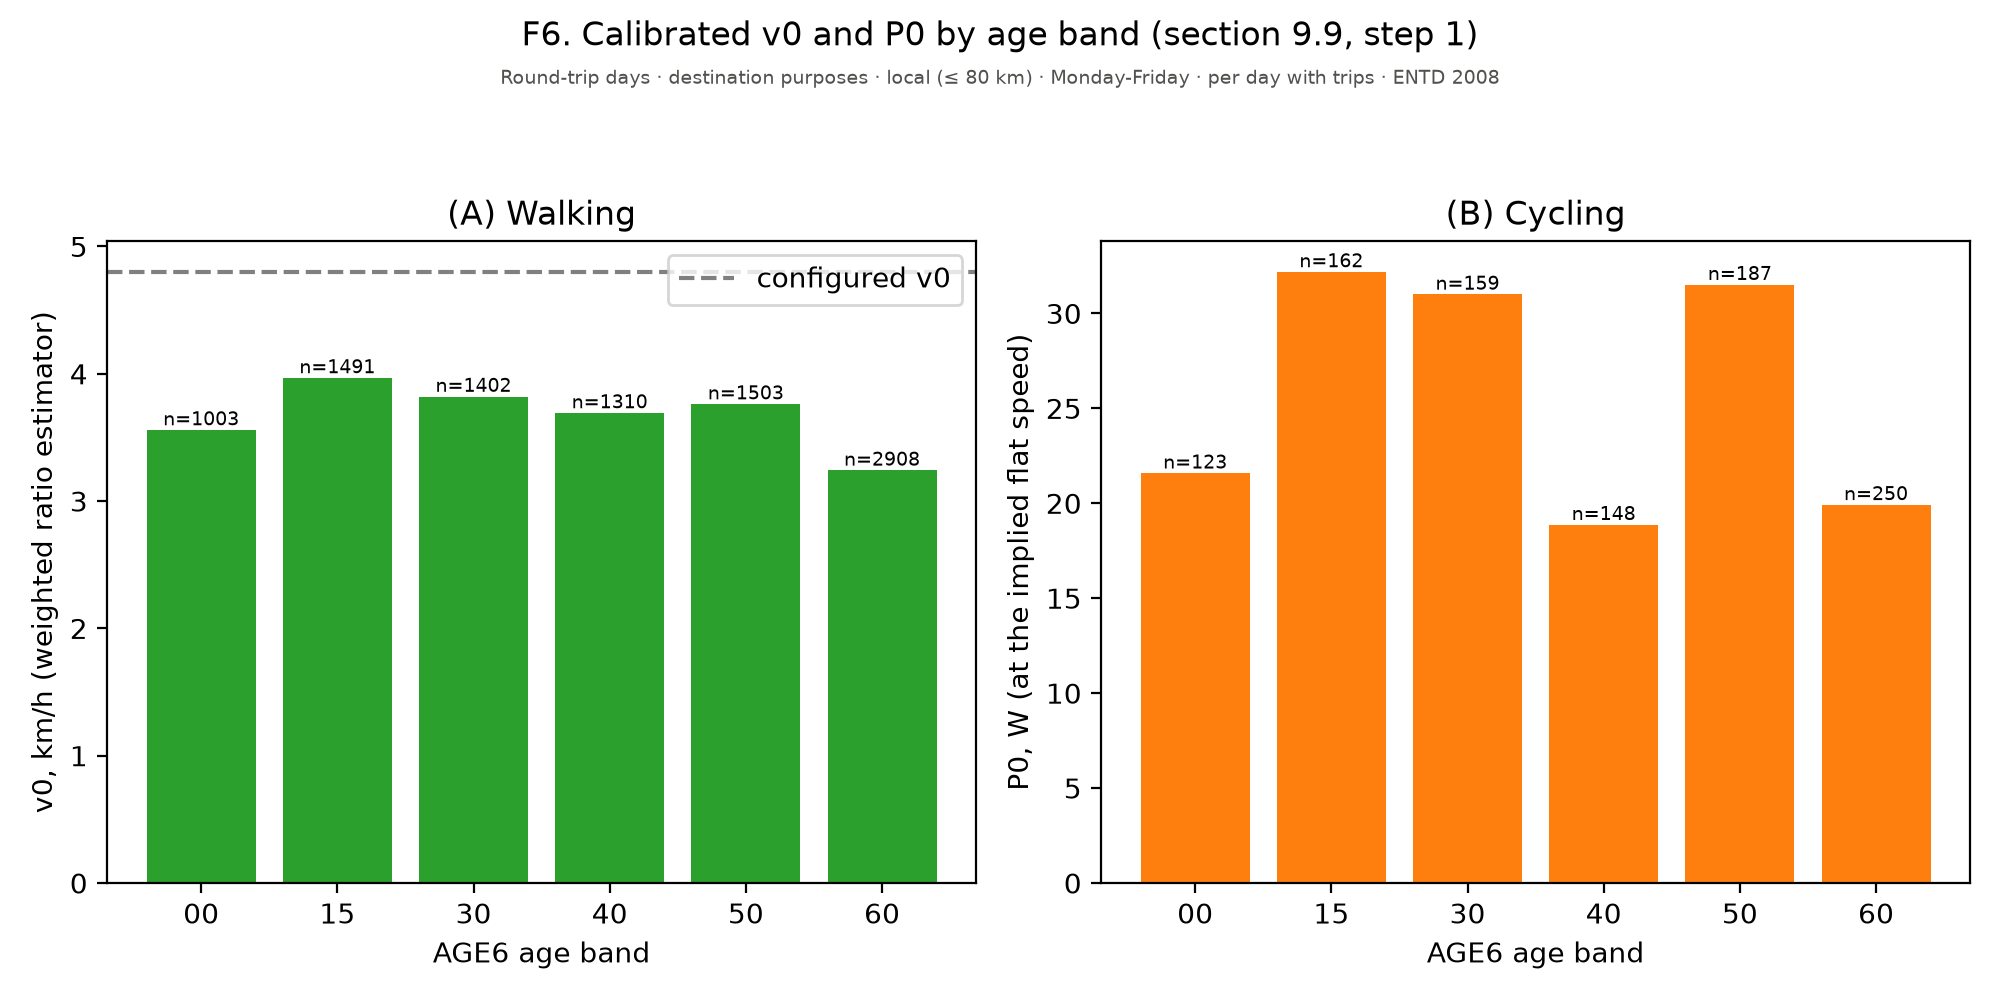

Source data for this figure (header and first rows):
figure, panel, scope, survey, group, subgroup, quantity, unit, days, basis, n, mean, ci_low, ci_high, median, p25, p75, ratio, ratio_ci_low, ratio_ci_high
f06_v0_p0, (A) Walking, Round-trip days · destination purposes ·…, ENTD 2008, 00, , v0, km/h (weighted ratio estimator), km/h, Monday-Friday, per day with trips, 1003, 3.559, , , , , , , , 
f06_v0_p0, (A) Walking, Round-trip days · destination purposes ·…, ENTD 2008, 15, , v0, km/h (weighted ratio estimator), km/h, Monday-Friday, per day with trips, 1491, 3.968, , , , , , , , 
f06_v0_p0, (A) Walking, Round-trip days · destination purposes ·…, ENTD 2008, 30, , v0, km/h (weighted ratio estimator), km/h, Monday-Friday, per day with trips, 1402, 3.821, , , , , , , , 
f06_v0_p0, (A) Walking, Round-trip days · destination purposes ·…, ENTD 2008, 40, , v0, km/h (weighted ratio estimator), km/h, Monday-Friday, per day with trips, 1310, 3.692, , , , , , , , 
f06_v0_p0, (A) Walking, Round-trip days · destination purposes ·…, ENTD 2008, 50, , v0, km/h (weighted ratio estimator), km/h, Monday-Friday, per day with trips, 1503, 3.762, , , , , , , , 
f06_v0_p0, (A) Walking, Round-trip days · destination purposes ·…, ENTD 2008, 60, , v0, km/h (weighted ratio estimator), km/h, Monday-Friday, per day with trips, 2908, 3.242, , , , , , , , 
f06_v0_p0, (A) Walking, Round-trip days · destination purposes ·…, ENTD 2008, All, configured v0, v0, km/h (weighted ratio estimator), km/h, Monday-Friday, per day with trips, , 4.8, , , , , , , , 
f06_v0_p0, (B) Cycling, Round-trip days · destination purposes ·…, ENTD 2008, 00, , P0, W (at the implied flat speed), W, Monday-Friday, per day with trips, 123, 21.58, , , , , , , , 
f06_v0_p0, (B) Cycling, Round-trip days · destination purposes ·…, ENTD 2008, 15, , P0, W (at the implied flat speed), W, Monday-Friday, per day with trips, 162, 32.19, , , , , , , , 
f06_v0_p0, (B) Cycling, Round-trip days · destination purposes ·…, ENTD 2008, 30, , P0, W (at the implied flat speed), W, Monday-Friday, per day with trips, 159, 31, , , , , , , , 
f06_v0_p0, (B) Cycling, Round-trip days · destination purposes ·…, ENTD 2008, 40, , P0, W (at the implied flat speed), W, Monday-Friday, per day with trips, 148, 18.87, , , , , , , , 
f06_v0_p0, (B) Cycling, Round-trip days · destination purposes ·…, ENTD 2008, 50, , P0, W (at the implied flat speed), W, Monday-Friday, per day with trips, 187, 31.52, , , , , , , , 
f06_v0_p0, (B) Cycling, Round-trip days · destination purposes ·…, ENTD 2008, 60, , P0, W (at the implied flat speed), W, Monday-Friday, per day with trips, 250, 19.92, , , , , , , , 
